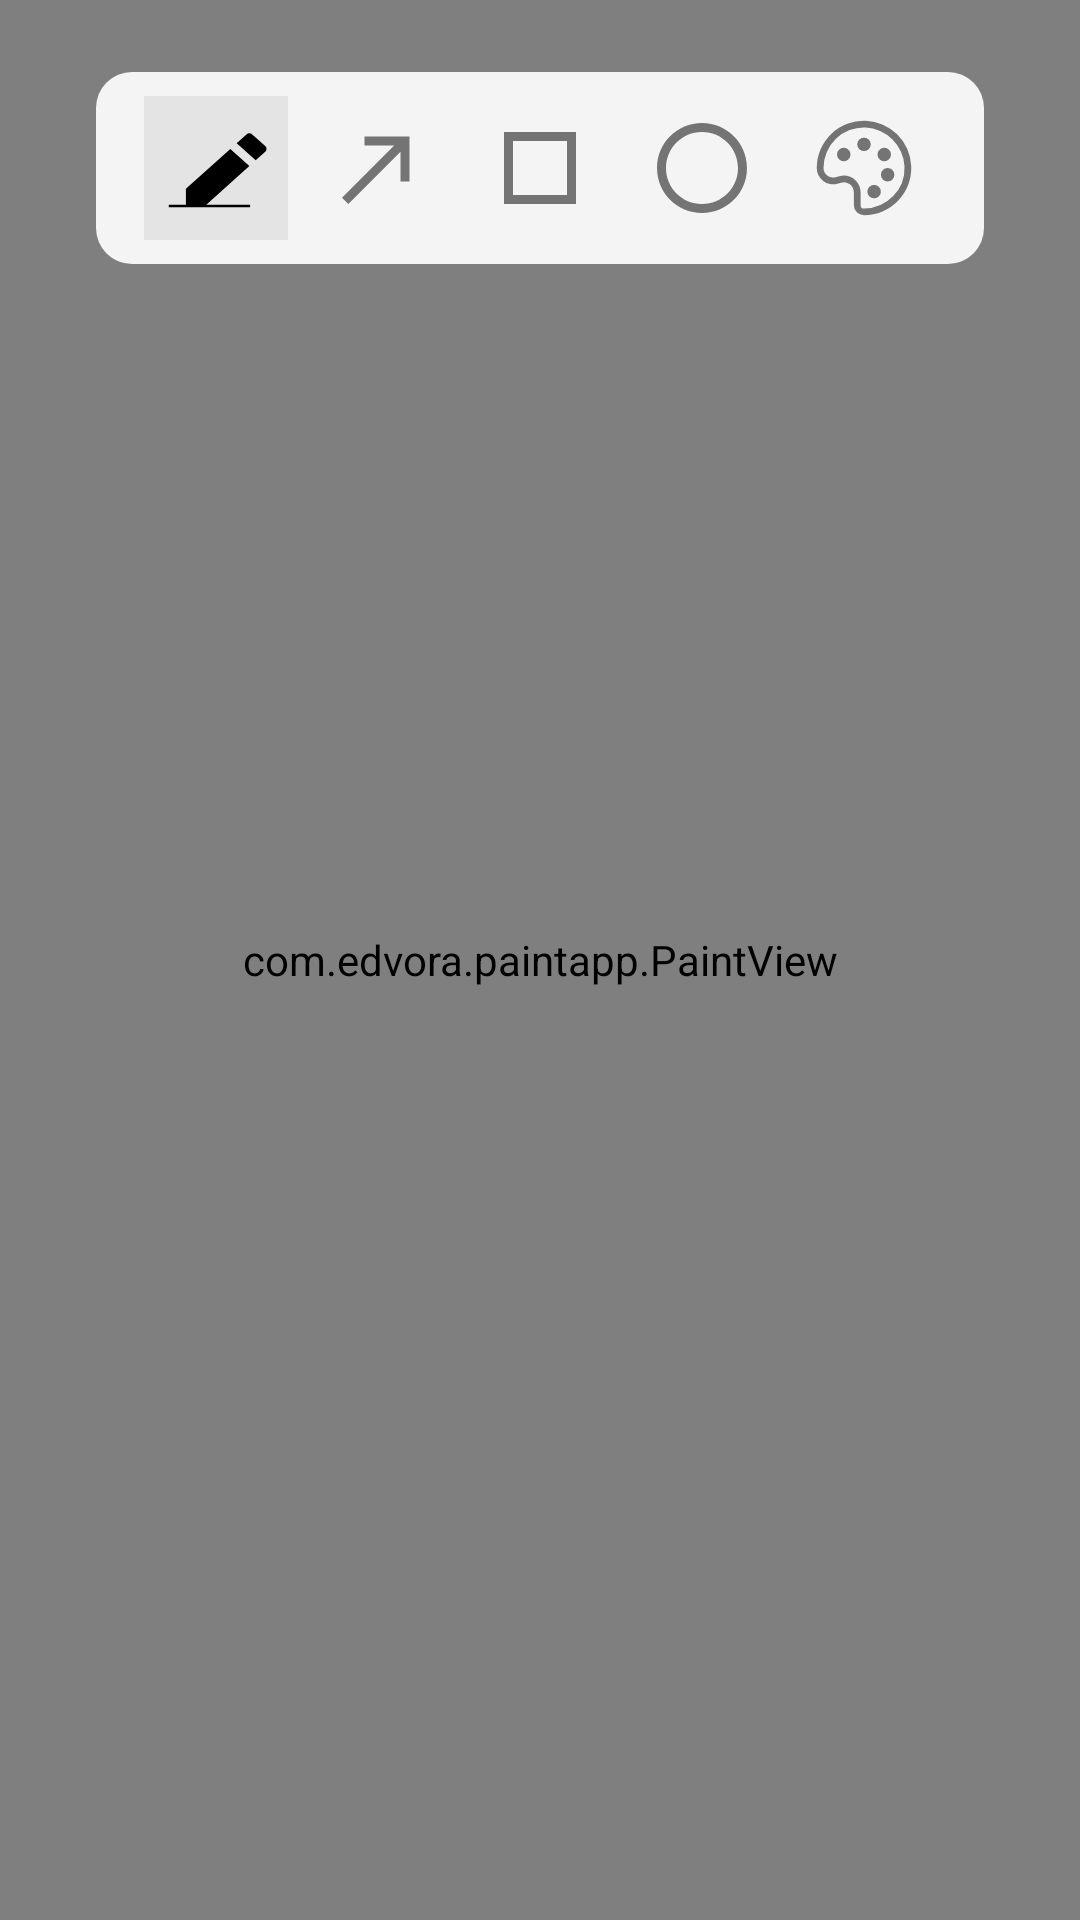

Layout XML and referenced resources for this Android screen:
<!-- AndroidManifest.xml: application theme Theme.PaintApp -->
<!-- res/layout/activity_main.xml -->
<?xml version="1.0" encoding="utf-8"?>
<androidx.constraintlayout.widget.ConstraintLayout xmlns:android="http://schemas.android.com/apk/res/android"
    xmlns:app="http://schemas.android.com/apk/res-auto"
    xmlns:tools="http://schemas.android.com/tools"
    android:layout_width="match_parent"
    android:layout_height="match_parent"
    tools:context=".MainActivity">

    <com.edvora.paintapp.PaintView
        android:id="@+id/paint_view"
        android:layout_width="match_parent"
        android:layout_height="match_parent"
        app:layout_constraintBottom_toBottomOf="parent"
        app:layout_constraintEnd_toEndOf="parent"
        app:layout_constraintStart_toStartOf="parent"
        app:layout_constraintTop_toTopOf="parent" />

    <androidx.constraintlayout.widget.ConstraintLayout
        android:id="@+id/constraintLayout"
        android:layout_width="0dp"
        android:layout_height="wrap_content"
        android:layout_marginStart="32dp"
        android:layout_marginTop="24dp"
        android:layout_marginEnd="32dp"
        android:background="@drawable/paint_tools_background"
        android:padding="8dp"
        app:layout_constraintEnd_toEndOf="parent"
        app:layout_constraintStart_toStartOf="parent"
        app:layout_constraintTop_toTopOf="parent">

        <ImageButton
            android:id="@+id/button_pencil"
            style="@style/PaintToolsStyle"
            android:layout_width="wrap_content"
            android:layout_height="wrap_content"
            android:layout_marginStart="8dp"
            android:background="@drawable/paint_tool_selected_background"
            android:contentDescription="@string/icon_pencil"
            android:src="@drawable/ic_pencil"
            app:layout_constraintEnd_toStartOf="@id/button_arrow"
            app:layout_constraintHorizontal_chainStyle="spread_inside"
            app:layout_constraintStart_toStartOf="parent"
            app:layout_constraintTop_toTopOf="parent"
            app:tint="@color/paint_tool_selected" />

        <ImageButton
            android:id="@+id/button_arrow"
            style="@style/PaintToolsStyle"
            android:layout_width="wrap_content"
            android:layout_height="wrap_content"
            android:contentDescription="@string/icon_arrow"
            android:src="@drawable/ic_arrow"
            app:layout_constraintEnd_toStartOf="@id/button_rectangle"
            app:layout_constraintStart_toEndOf="@+id/button_pencil"
            app:layout_constraintTop_toTopOf="parent" />

        <ImageButton
            android:id="@+id/button_rectangle"
            style="@style/PaintToolsStyle"
            android:layout_width="wrap_content"
            android:layout_height="wrap_content"
            android:contentDescription="@string/icon_rectangle"
            android:src="@drawable/ic_rectangle"
            app:layout_constraintEnd_toStartOf="@id/button_ellipse"
            app:layout_constraintStart_toEndOf="@+id/button_arrow"
            app:layout_constraintTop_toTopOf="parent" />

        <ImageButton
            android:id="@+id/button_ellipse"
            style="@style/PaintToolsStyle"
            android:layout_width="wrap_content"
            android:layout_height="wrap_content"
            android:contentDescription="@string/icon_ellipse"
            android:src="@drawable/ic_ellipse"
            app:layout_constraintEnd_toStartOf="@id/button_palette"
            app:layout_constraintStart_toEndOf="@+id/button_rectangle"
            app:layout_constraintTop_toTopOf="parent" />

        <ImageButton
            android:id="@+id/button_palette"
            style="@style/PaintToolsStyle"
            android:layout_width="wrap_content"
            android:layout_height="wrap_content"
            android:layout_marginEnd="8dp"
            android:contentDescription="@string/icon_palette"
            android:src="@drawable/ic_color_palette"
            app:layout_constraintEnd_toEndOf="parent"
            app:layout_constraintStart_toEndOf="@+id/button_ellipse"
            app:layout_constraintTop_toTopOf="parent" />


    </androidx.constraintlayout.widget.ConstraintLayout>

    <androidx.constraintlayout.widget.ConstraintLayout
        android:id="@+id/colors_palette_container"
        android:layout_width="0dp"
        android:layout_height="wrap_content"
        android:layout_marginTop="16dp"
        android:background="@drawable/paint_tools_background"
        android:padding="8dp"
        android:visibility="gone"
        app:layout_constraintEnd_toEndOf="@+id/constraintLayout"
        app:layout_constraintStart_toStartOf="@+id/guideline2"
        app:layout_constraintTop_toBottomOf="@+id/constraintLayout"
        tools:visibility="visible">

        <View
            android:id="@+id/button_red"
            style="@style/PaletteColorStyle"
            android:backgroundTint="@color/red"
            app:layout_constraintEnd_toStartOf="@id/button_green"
            app:layout_constraintHorizontal_chainStyle="spread_inside"
            app:layout_constraintStart_toStartOf="parent"
            app:layout_constraintTop_toTopOf="parent" />

        <View
            android:id="@+id/button_green"
            style="@style/PaletteColorStyle"
            android:backgroundTint="@color/green"
            app:layout_constraintEnd_toStartOf="@id/button_blue"
            app:layout_constraintStart_toEndOf="@+id/button_red"
            app:layout_constraintTop_toTopOf="parent" />

        <View
            android:id="@+id/button_blue"
            style="@style/PaletteColorStyle"
            android:backgroundTint="@color/blue"
            app:layout_constraintEnd_toStartOf="@id/button_black"
            app:layout_constraintStart_toEndOf="@+id/button_green"
            app:layout_constraintTop_toTopOf="parent" />

        <View
            android:id="@+id/button_black"
            style="@style/PaletteColorStyle"
            android:backgroundTint="@color/black"
            app:layout_constraintEnd_toEndOf="parent"
            app:layout_constraintStart_toEndOf="@+id/button_blue"
            app:layout_constraintTop_toTopOf="parent" />

    </androidx.constraintlayout.widget.ConstraintLayout>
    <androidx.constraintlayout.widget.Guideline
        android:id="@+id/guideline2"
        android:layout_width="wrap_content"
        android:layout_height="wrap_content"
        android:orientation="vertical"
        app:layout_constraintGuide_percent="0.43" />
</androidx.constraintlayout.widget.ConstraintLayout>
<!-- resources referenced by this layout -->
<resources>
  <color name="black">#FF000000</color>
  <color name="blue">#FF0078DE</color>
  <color name="green">#FF007F00</color>
  <color name="paint_tool_selected">#FF000000</color>
  <color name="red">#FFFB0008</color>
  <!-- drawable ic_arrow (drawable) -->
  <vector xmlns:android="http://schemas.android.com/apk/res/android"
      android:width="36dp"
      android:height="36dp"
      android:viewportWidth="24"
      android:viewportHeight="24"
      android:tint="?attr/colorControlNormal"
      android:autoMirrored="true">
    <path
        android:fillColor="@android:color/white"
        android:pathData="M9,5v2h6.59L4,18.59 5.41,20 17,8.41V15h2V5z"/>
  </vector>
  <!-- drawable ic_ellipse (drawable) -->
  <vector xmlns:android="http://schemas.android.com/apk/res/android"
      android:width="36dp"
      android:height="36dp"
      android:viewportWidth="24"
      android:viewportHeight="24"
      android:tint="?attr/colorControlNormal">
    <path
        android:fillColor="@android:color/white"
        android:pathData="M12,2C6.47,2 2,6.47 2,12c0,5.53 4.47,10 10,10s10,-4.47 10,-10C22,6.47 17.53,2 12,2zM12,20c-4.42,0 -8,-3.58 -8,-8c0,-4.42 3.58,-8 8,-8s8,3.58 8,8C20,16.42 16.42,20 12,20z"/>
  </vector>
  <!-- drawable ic_rectangle (drawable) -->
  <vector xmlns:android="http://schemas.android.com/apk/res/android"
      android:width="36dp"
      android:height="36dp"
      android:viewportWidth="24"
      android:viewportHeight="24"
      android:tint="?attr/colorControlNormal">
    <path
        android:fillColor="@android:color/white"
        android:pathData="M20,4L4,4v16h16L20,4zM18,18L6,18L6,6h12v12z"/>
  </vector>
  <!-- drawable paint_tool_selected_background (drawable) -->
  <?xml version="1.0" encoding="utf-8"?>
  <shape xmlns:android="http://schemas.android.com/apk/res/android"
      android:shape="rectangle">
      <solid android:color="@color/background_paint_tool_selected" />
      <corners android:radius="@dimen/_10sdp" />
  </shape>
  <!-- drawable paint_tools_background (drawable) -->
  <?xml version="1.0" encoding="utf-8"?>
  <shape xmlns:android="http://schemas.android.com/apk/res/android"
      android:shape="rectangle">
      <solid android:color="@color/paint_tools_background_color" />
      <corners android:radius="12dp" />
  </shape>
  <string name="icon_arrow">Draw arrow on screen</string>
  <string name="icon_ellipse">Daw ellipse shape</string>
  <string name="icon_palette">Change color of paint tools</string>
  <string name="icon_pencil">Draw on screen</string>
  <string name="icon_rectangle">Draw rectangle shape</string>
  <style name="PaintToolsStyle">
          <item name="iconPadding">0dp</item>
          <item name="android:insetTop">0dp</item>
          <item name="android:insetBottom">0dp</item>
          <item name="android:minWidth">48dp</item>
          <item name="android:minHeight">48dp</item>
          <item name="android:tint">@color/paint_tool_not_selected</item>
          <item name="android:background">@color/background_paint_tool_not_selected</item>
      </style>
  <style name="PaletteColorStyle">
          <item name="android:layout_width">@dimen/_32sdp</item>
          <item name="android:layout_height">@dimen/_32sdp</item>
          <item name="android:minWidth">36dp</item>
          <item name="android:minHeight">36dp</item>
          <item name="android:background">@drawable/paint_tool_selected_background</item>
      </style>
  <color name="background_paint_tool_selected">#E4E4E4</color>
  <color name="paint_tools_background_color">#F4F4F4</color>
  <color name="paint_tool_not_selected">#747474</color>
  <color name="background_paint_tool_not_selected">#00FFFFFF</color>
  <color name="purple_500">#FF6200EE</color>
  <color name="purple_700">#FF3700B3</color>
  <color name="white">#FFFFFFFF</color>
  <color name="teal_200">#FF03DAC5</color>
  <color name="teal_700">#FF018786</color>
</resources>
